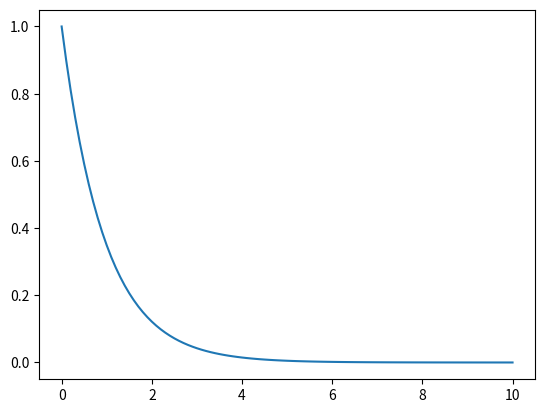

Generate this figure with matplotlib:
# A simple forward Euler solver for the ODE dy/dt = -y
import numpy as np
import matplotlib.pyplot as plt

def f(y):
    return -y

y0 = 1
t0 = 0
t1 = 10
h = 0.1

t = np.arange(t0, t1+h, h)
y = np.zeros_like(t)
y[0] = y0

for i in range(1, len(t)):
    y[i] = y[i-1] + h*f(y[i-1])

plt.plot(t, y)
plt.show()